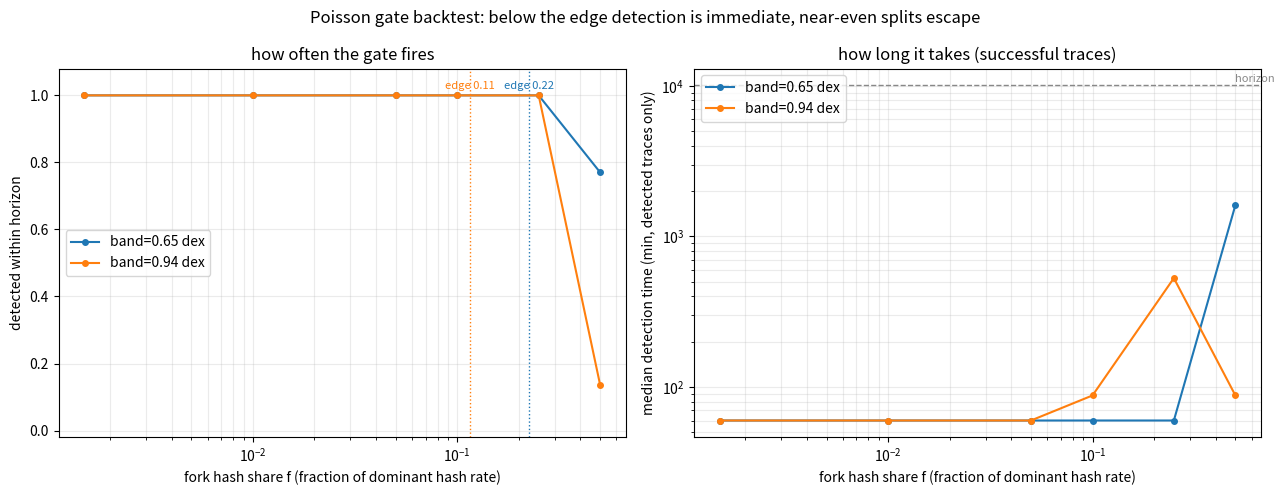

The script that saved this image: (Note: this script raises an exception after producing the figure.)
#!/usr/bin/env python3
"""Block-level Poisson backtest of the freshness / work gate.

The claim that an asymmetric fork is caught "in hours" had no backtest.  This
simulates it directly:

  * a fork leaves a trusted anchor with the anchor's difficulty inherited,
  * hash rate is a share `f` of the dominant chain's, so blocks arrive Poisson
    with mean 600/f seconds,
  * the fork follows Bitcoin's real retarget (every 2016 blocks, clamped to 4x),
  * timestamps are honest (a miner sets the time it actually found the block;
    it cannot certify work it did not do),
  * the node's clock is t0 + T, and elapsed time T is the node's, not the
    candidate's.

Gates evaluated at T (never before tau):
  stale tip   reject if T - (time of last block) > tau
  interval    reject if work(t0, T) < trend_work(t0, T) / 10^band   (README §2)
  window      reject if work(T-L, T) / L < trend rate / 10^band

The interval gate has no built-in latency: the trend work grows with the node's
clock, so a fork below the rate edge fails at the first evaluation.  The window
variant pays one window.  The only forks that escape are those at or above the
edge 10^-band, i.e. near-even splits.

Usage:  python3 simulate.py [trials] [horizon_days]
"""
import math
import random
import sys

TRIALS = int(sys.argv[1]) if len(sys.argv) > 1 else 400
HORIZON = (float(sys.argv[2]) if len(sys.argv) > 2 else 7.0) * 86400.0
WORK = 2 ** 32
BLOCK = 600.0                     # target seconds
TAU = 6 * BLOCK                   # stale-tip threshold
WINDOW = 6 * 3600.0               # trailing work-rate window
CHECK = 60.0                      # node re-evaluates every minute
F_S = (0.50, 0.25, 0.10, 0.05, 0.01, 0.0015)   # 0.0015 ~ the BIP-110 share
BANDS = (0.65, 0.94)


def mine(f, horizon, rng):
    """Block times (s) and difficulty for an honest fork with hash share f."""
    d = 1.0                     # work in units of (D0 * 2^32)
    times, prefix, diffs = [], [0.0], []
    t = epoch0 = 0.0
    nb = 0
    while True:
        t += rng.expovariate(1.0 / (BLOCK / f))
        if t > horizon:
            break
        times.append(t); diffs.append(d)
        prefix.append(prefix[-1] + d)          # cumulative work in D0-block units
        nb += 1
        if nb == 2016:                          # real retarget, 4x clamp
            d *= min(4.0, max(0.25, (2016 * BLOCK) / (t - epoch0)))
            epoch0, nb = t, 0
    return times, prefix


def work_until(times, prefix, t):
    lo, hi = 0, len(times)
    while lo < hi:
        mid = (lo + hi) // 2
        if times[mid] <= t:
            lo = mid + 1
        else:
            hi = mid
    return prefix[lo]                          # in D0-block units; 1 unit = 10^band edge basis


def detect(f, band, horizon, rng):
    """Earliest T at which any gate rejects, or None."""
    times, prefix = mine(f, horizon, rng)
    trend_rate = 1.0 / BLOCK                   # units: D0-block per second
    t = TAU
    while t <= horizon:
        w = work_until(times, prefix, t)
        if times and t - times[-1] > TAU:                       # stale tip
            return t, "tip"
        if w < trend_rate * t / 10 ** band:                     # interval
            return t, "interval"
        if t >= WINDOW:                                         # trailing window
            w0 = work_until(times, prefix, t - WINDOW)
            if (w - w0) / WINDOW < trend_rate / 10 ** band:
                return t, "window"
        t += CHECK
    return None, "-"


def run(band):
    """f -> list of detection times (s) over TRIALS traces."""
    out = {}
    for f in F_S:
        hits, kinds = [], {}
        for i in range(TRIALS):
            t, k = detect(f, band, HORIZON, random.Random(1000 * i + int(f * 1e6)))
            if t is not None:
                hits.append(t)
                kinds[k] = kinds.get(k, 0) + 1
        out[f] = (sorted(hits), kinds)
    return out


def main():
    print("block-level Poisson backtest: honest timestamps, real 2016-block retarget")
    print(f"tau={TAU:.0f}s window={WINDOW/3600:.0f}h horizon={HORIZON/86400:.0f}d "
          f"trials={TRIALS} -> rate edge f* = 10^-band")
    results = {}
    for band in BANDS:
        res = results[band] = run(band)
        print(f"\nband = {band:.2f} dex   (edge f* = {10 ** -band:.3f})")
        print("  %-8s %-10s %-12s %-12s %-14s" %
              ("f", "mean gap", "detected", "median", "gates"))
        for f in F_S:
            hits, kinds = res[f]
            med = "-" if not hits else (f"{hits[len(hits)//2]/60:.0f} min")
            frac = f"{len(hits)/TRIALS:.0%}"
            top = ",".join(f"{k}:{v}" for k, v in sorted(kinds.items(), key=lambda z: -z[1]))
            print("  %-8.4g %-10s %-12s %-12s %-14s"
                  % (f, f"{BLOCK / f / 60:.0f} min", frac, med, top))
    print("\nreading: below the rate edge 10^-band the interval gate fires at the "
          "first check (tau), so latency is tau, not days.  At or above the\n"
          "edge detection is stochastic and slow -- variance in block counts "
          "either throws a long gap (tip) or a light window -- and a near-even\n"
          "split can escape for days: the residual 50/50 case.")
    try:
        plot(results)
    except ImportError:
        pass


def plot(results, path="diagrams/detection_latency.png"):
    import matplotlib
    matplotlib.use("Agg")
    import matplotlib.pyplot as plt

    fig, (ax1, ax2) = plt.subplots(1, 2, figsize=(13, 5))
    colors = plt.rcParams["axes.prop_cycle"].by_key()["color"]
    for (band, res), col in zip(results.items(), colors):
        fs = [f for f in F_S if f in res]
        frac = [len(res[f][0]) / TRIALS for f in fs]
        med = [(res[f][0][len(res[f][0]) // 2] / 60 if res[f][0] else float("nan"))
               for f in fs]
        ax1.semilogx(fs, frac, marker="o", ms=4, color=col, label=f"band={band:.2f} dex")
        ax1.axvline(10 ** -band, ls=":", lw=1, color=col)
        ax1.text(10 ** -band, 1.02, f"edge {10 ** -band:.2f}", color=col,
                 fontsize=8, ha="center")
        ax2.loglog(fs, med, marker="o", ms=4, color=col, label=f"band={band:.2f} dex")
    ax1.set_xlabel("fork hash share f (fraction of dominant hash rate)")
    ax1.set_ylabel("detected within horizon"); ax1.set_ylim(-0.02, 1.08)
    ax1.set_title("how often the gate fires")
    ax1.grid(which="both", alpha=0.25); ax1.legend(loc="center left")
    ax2.set_xlabel("fork hash share f (fraction of dominant hash rate)")
    ax2.set_ylabel("median detection time (min, detected traces only)")
    ax2.axhline(HORIZON / 60, ls="--", lw=1, color="#888")
    ax2.text(F_S[0], HORIZON / 60 * 1.05, "horizon", color="#888", fontsize=8)
    ax2.set_title("how long it takes (successful traces)")
    ax2.grid(which="both", alpha=0.25); ax2.legend(loc="upper left")
    fig.suptitle("Poisson gate backtest: below the edge detection is immediate, "
                 "near-even splits escape")
    fig.tight_layout(); fig.savefig(path, dpi=130); plt.close(fig)
    print(f"\nwrote {path}")


if __name__ == "__main__":
    main()
